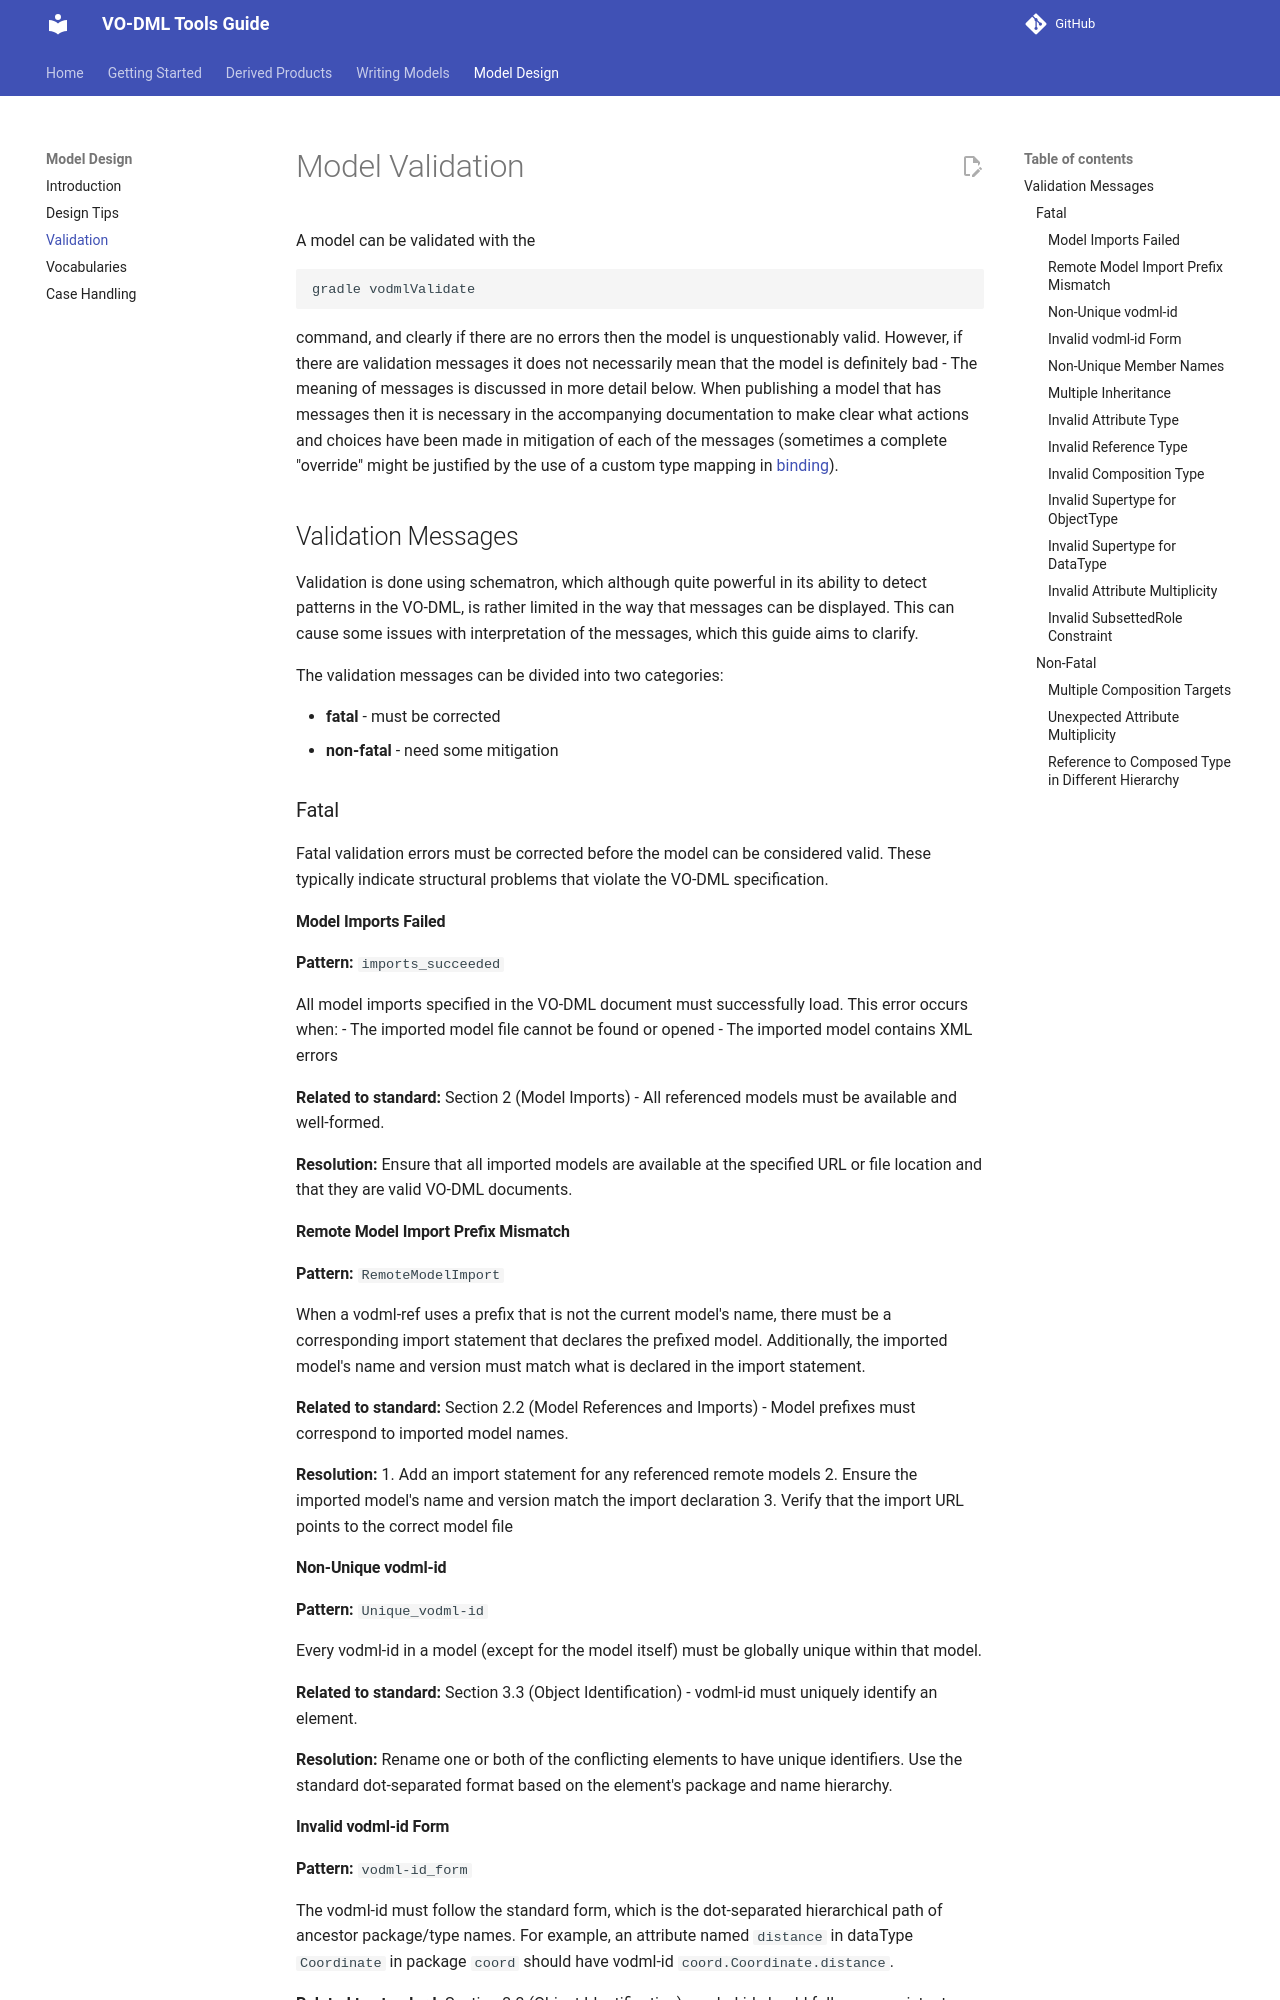

repository: ivoa/vo-dml · page: modelling/Validation/index.html · generator: mkdocs

Model Validation
================

A model can be validated with the 

```shell
gradle vodmlValidate
```

command, and clearly if there are no errors then the model is unquestionably valid. However, if there are validation messages it does not necessarily mean that the model is definitely bad - The meaning of messages is discussed in more detail below. When publishing a model that has messages then it is necessary in the accompanying documentation to make clear what actions and choices have been made in mitigation of each of the messages (sometimes a complete "override" might be justified by the use of a custom type mapping in [binding](../Binding.md)).

## Validation Messages

Validation is done using schematron, which although quite powerful in its ability to detect patterns in the VO-DML, is rather limited in the way that messages can be displayed. This can cause some issues with interpretation of the messages, which this guide aims to clarify.

The validation messages can be divided into two categories:

* **fatal** - must be corrected
* **non-fatal** - need some mitigation

### Fatal

Fatal validation errors must be corrected before the model can be considered valid. These typically indicate structural problems that violate the VO-DML specification.

#### Model Imports Failed

**Pattern:** `imports_succeeded`

All model imports specified in the VO-DML document must successfully load. This error occurs when:
- The imported model file cannot be found or opened
- The imported model contains XML errors

**Related to standard:** Section 2 (Model Imports) - All referenced models must be available and well-formed.

**Resolution:** Ensure that all imported models are available at the specified URL or file location and that they are valid VO-DML documents.

#### Remote Model Import Prefix Mismatch

**Pattern:** `RemoteModelImport`

When a vodml-ref uses a prefix that is not the current model's name, there must be a corresponding import statement that declares the prefixed model. Additionally, the imported model's name and version must match what is declared in the import statement.

**Related to standard:** Section 2.2 (Model References and Imports) - Model prefixes must correspond to imported model names.

**Resolution:** 
1. Add an import statement for any referenced remote models
2. Ensure the imported model's name and version match the import declaration
3. Verify that the import URL points to the correct model file

#### Non-Unique vodml-id

**Pattern:** `Unique_vodml-id`

Every vodml-id in a model (except for the model itself) must be globally unique within that model.

**Related to standard:** Section 3.3 (Object Identification) - vodml-id must uniquely identify an element.

**Resolution:** Rename one or both of the conflicting elements to have unique identifiers. Use the standard dot-separated format based on the element's package and name hierarchy.
